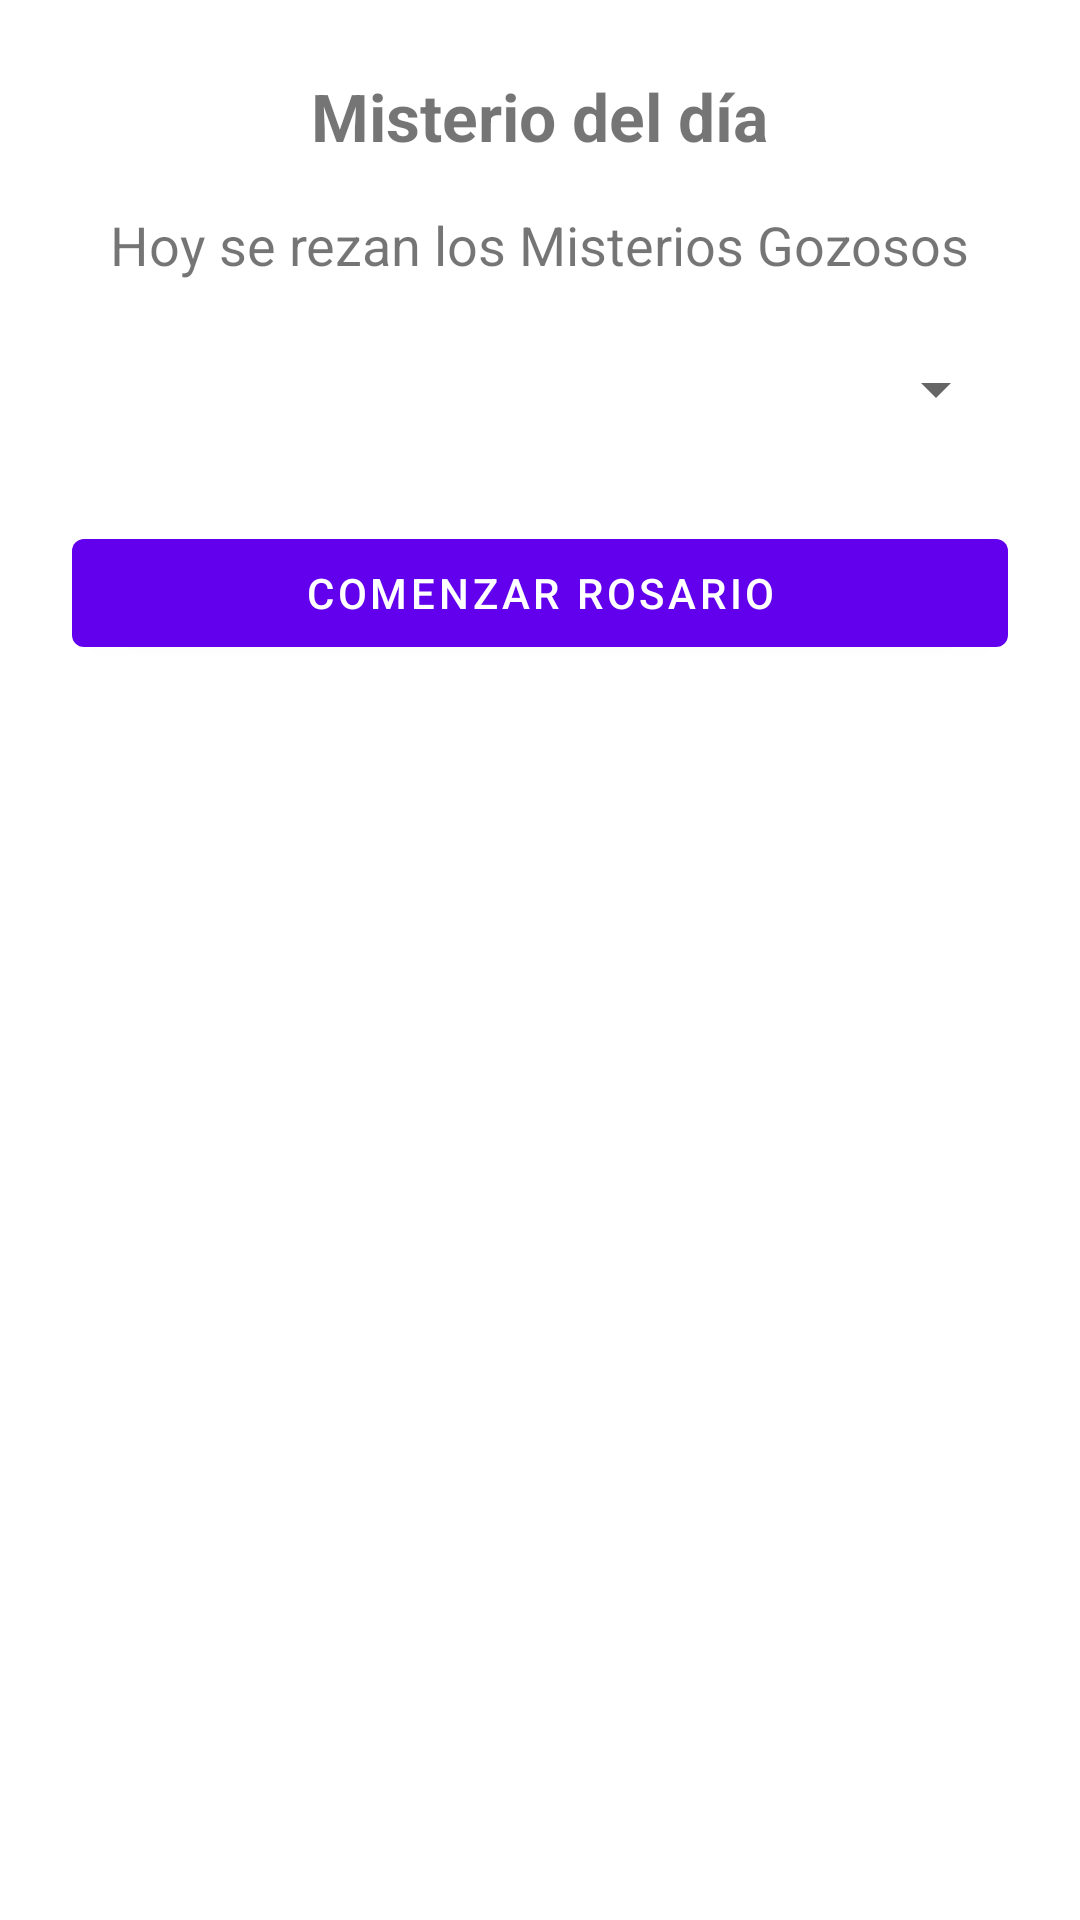

Here is an Android app screen rendered from its layout file. Give the layout XML and the strings, colors and styles it references.
<!-- AndroidManifest.xml: application theme Theme.SmartRosario -->
<!-- res/layout/activity_bienvenida.xml -->
<?xml version="1.0" encoding="utf-8"?>
<LinearLayout
    xmlns:android="http://schemas.android.com/apk/res/android"
    android:layout_width="match_parent"
    android:layout_height="match_parent"
    android:orientation="vertical"
    android:padding="24dp"
    android:gravity="center_horizontal">

    <TextView
        android:id="@+id/tituloDia"
        android:text="Misterio del día"
        android:textSize="22sp"
        android:textStyle="bold"
        android:layout_marginBottom="16dp"
        android:layout_width="wrap_content"
        android:layout_height="wrap_content" />

    <TextView
        android:id="@+id/descripcionMisterio"
        android:text="Hoy se rezan los Misterios Gozosos"
        android:textSize="18sp"
        android:layout_marginBottom="24dp"
        android:layout_width="wrap_content"
        android:layout_height="wrap_content" />

    <Spinner
        android:id="@+id/spinnerTipoMisterio"
        android:layout_width="match_parent"
        android:layout_height="wrap_content" />

    <Button
        android:id="@+id/btnComenzarRosario"
        android:text="Comenzar Rosario"
        android:layout_marginTop="32dp"
        android:layout_width="match_parent"
        android:layout_height="wrap_content" />

</LinearLayout>
<!-- resources referenced by this layout -->
<resources>
  <style name="Theme.SmartRosario" parent="Theme.MaterialComponents.DayNight.NoActionBar">
          
      </style>
</resources>
